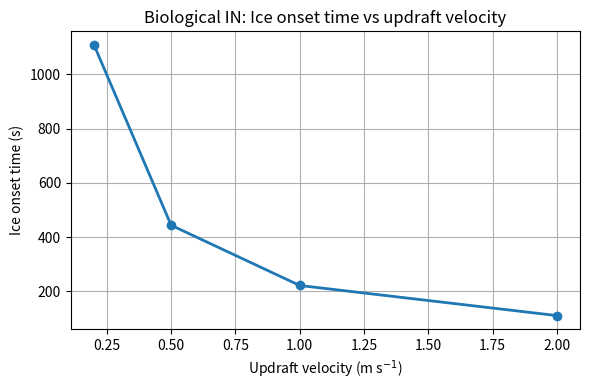

This chart was generated by the following Python code:
import matplotlib.pyplot as plt

# Data from run_bioIN_onset.py output
updraft_velocity = [0.2, 0.5, 1.0, 2.0]   # m/s
onset_time = [1109, 444, 222, 111]        # seconds

plt.figure(figsize=(6, 4))
plt.plot(updraft_velocity, onset_time, marker='o', linewidth=2)

plt.xlabel("Updraft velocity (m s$^{-1}$)")
plt.ylabel("Ice onset time (s)")
plt.title("Biological IN: Ice onset time vs updraft velocity")

plt.grid(True)
plt.tight_layout()

plt.savefig("bioIN_onset_vs_updraft.png", dpi=300)
plt.show()
